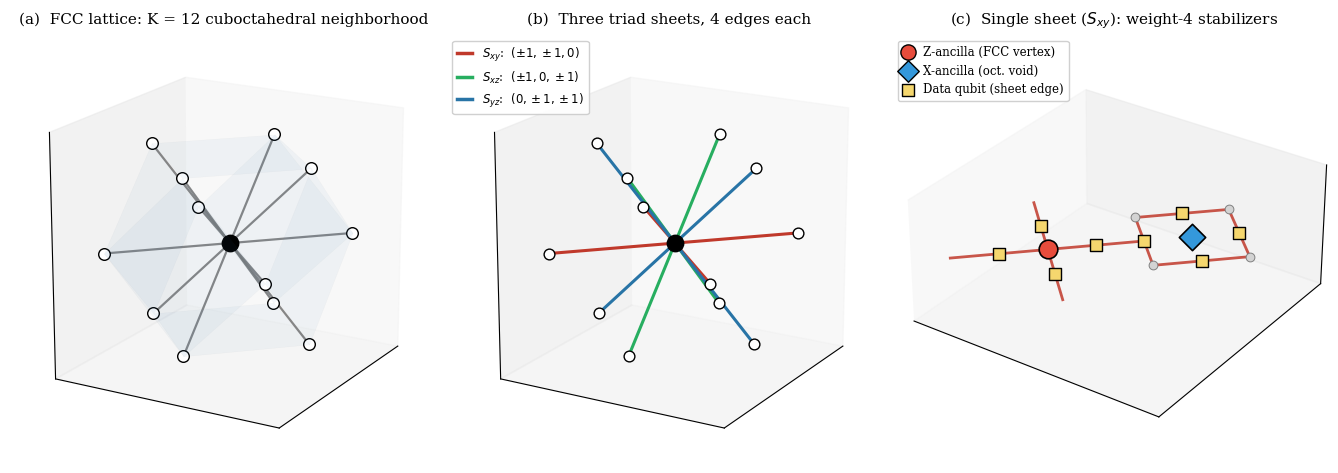

Python code for this plot:
"""
Build a 3-panel construction figure for the manuscript:
(a) Cuboctahedral K=12 neighborhood around an FCC vertex
(b) Triad-sheet decomposition (xy, xz, yz with distinct colors)
(c) Single sheet showing Z-ancilla (vertex) and X-ancilla (octahedral void)
    with weight-4 stabilizer supports highlighted
"""
import numpy as np
import matplotlib.pyplot as plt
import matplotlib as mpl
from mpl_toolkits.mplot3d import Axes3D
from mpl_toolkits.mplot3d.art3d import Poly3DCollection, Line3DCollection
import os

mpl.rcParams.update({
    "font.family": "serif",
    "font.size": 10,
    "axes.labelsize": 10,
    "axes.titlesize": 11,
    "savefig.dpi": 200,
    "savefig.bbox": "tight",
})

OUT = "fig1_construction"


# ------------------------------------------------------------------
# Define the 12 FCC nearest-neighbor vectors, partitioned by sheet
# ------------------------------------------------------------------
sheet_xy = [(1, 1, 0), (1, -1, 0), (-1, 1, 0), (-1, -1, 0)]
sheet_xz = [(1, 0, 1), (1, 0, -1), (-1, 0, 1), (-1, 0, -1)]
sheet_yz = [(0, 1, 1), (0, 1, -1), (0, -1, 1), (0, -1, -1)]

C_XY = "#c0392b"  # red
C_XZ = "#27ae60"  # green
C_YZ = "#2874a6"  # blue
C_GRAY = "#7a7a7a"

fig = plt.figure(figsize=(13.5, 4.6))


# ------------------------------------------------------------------
# Panel (a): full K=12 cuboctahedral neighborhood
# ------------------------------------------------------------------
ax1 = fig.add_subplot(131, projection='3d')

# Plot all 12 edges from origin
for v in sheet_xy + sheet_xz + sheet_yz:
    ax1.plot([0, v[0]], [0, v[1]], [0, v[2]], color=C_GRAY, lw=1.6, alpha=0.9)

# Vertices: center + 12 neighbors
ax1.scatter([0], [0], [0], s=140, c='black', zorder=10, edgecolors='black')
for v in sheet_xy + sheet_xz + sheet_yz:
    ax1.scatter(v[0], v[1], v[2], s=70, c='white',
                edgecolors='black', lw=1.0, zorder=8)

# Cuboctahedron faces (square + triangle) - draw as transparent surface
# The 12 vertices are at all permutations of (±1, ±1, 0) - this is a cuboctahedron
all12 = sheet_xy + sheet_xz + sheet_yz
# Square faces: at each cube face, four vertices
sq_faces = [
    [(1,1,0),(1,0,1),(1,-1,0),(1,0,-1)],   # x=+1 plane
    [(-1,1,0),(-1,0,1),(-1,-1,0),(-1,0,-1)], # x=-1 plane
    [(1,1,0),(0,1,1),(-1,1,0),(0,1,-1)],    # y=+1
    [(1,-1,0),(0,-1,1),(-1,-1,0),(0,-1,-1)],# y=-1
    [(1,0,1),(0,1,1),(-1,0,1),(0,-1,1)],    # z=+1
    [(1,0,-1),(0,1,-1),(-1,0,-1),(0,-1,-1)],# z=-1
]
for f in sq_faces:
    poly = Poly3DCollection([f], alpha=0.05, facecolor='steelblue',
                             edgecolor='gray', linewidths=0.3)
    ax1.add_collection3d(poly)

ax1.set_title("(a)  FCC lattice: K = 12 cuboctahedral neighborhood", pad=8)
ax1.set_xlim(-1.4, 1.4); ax1.set_ylim(-1.4, 1.4); ax1.set_zlim(-1.4, 1.4)
ax1.set_xticks([]); ax1.set_yticks([]); ax1.set_zticks([])
ax1.set_box_aspect([1,1,1])
ax1.view_init(elev=18, azim=30)


# ------------------------------------------------------------------
# Panel (b): triad sheet decomposition
# ------------------------------------------------------------------
ax2 = fig.add_subplot(132, projection='3d')
for v in sheet_xy:
    ax2.plot([0, v[0]], [0, v[1]], [0, v[2]], color=C_XY, lw=2.2)
for v in sheet_xz:
    ax2.plot([0, v[0]], [0, v[1]], [0, v[2]], color=C_XZ, lw=2.2)
for v in sheet_yz:
    ax2.plot([0, v[0]], [0, v[1]], [0, v[2]], color=C_YZ, lw=2.2)
ax2.scatter([0], [0], [0], s=140, c='black', zorder=10, edgecolors='black')
for v in all12:
    ax2.scatter(v[0], v[1], v[2], s=60, c='white',
                edgecolors='black', lw=1.0, zorder=8)

# Add a small legend
ax2.plot([], [], color=C_XY, lw=2.5,
         label=r"$S_{xy}$:  $(\pm 1, \pm 1, 0)$")
ax2.plot([], [], color=C_XZ, lw=2.5,
         label=r"$S_{xz}$:  $(\pm 1, 0, \pm 1)$")
ax2.plot([], [], color=C_YZ, lw=2.5,
         label=r"$S_{yz}$:  $(0, \pm 1, \pm 1)$")
ax2.legend(loc='upper left', bbox_to_anchor=(-0.02, 1.0),
           fontsize=8.5, framealpha=0.92, handlelength=1.3)

ax2.set_title("(b)  Three triad sheets, 4 edges each", pad=8)
ax2.set_xlim(-1.4, 1.4); ax2.set_ylim(-1.4, 1.4); ax2.set_zlim(-1.4, 1.4)
ax2.set_xticks([]); ax2.set_yticks([]); ax2.set_zticks([])
ax2.set_box_aspect([1,1,1])
ax2.view_init(elev=18, azim=30)


# ------------------------------------------------------------------
# Panel (c): one sheet showing data, Z-ancilla, X-ancilla
# ------------------------------------------------------------------
ax3 = fig.add_subplot(133, projection='3d')

# Show xy sheet edges - draw 2 unit cells worth so the octahedral void is visible
# The xy sheet at z=0 layer of the FCC lattice has vertices at (i+j even, i, j, 0)
# Actually let me just show one Z-ancilla vertex with its 4 xy edges
# and one nearby octahedral void with its 4 xy stabilizer edges

# Z-ancilla at origin, 4 xy-data qubits at midpoints of the 4 xy edges
z_anc_pos = (0, 0, 0)
xy_endpoints = sheet_xy
xy_midpoints = [(v[0]/2, v[1]/2, 0) for v in xy_endpoints]

for ep, mp in zip(xy_endpoints, xy_midpoints):
    ax3.plot([0, ep[0]], [0, ep[1]], [0, 0], color=C_XY, lw=2.0, alpha=0.85)
    # data qubit at midpoint
    ax3.scatter(mp[0], mp[1], mp[2], s=85, c='#f5d76e',
                edgecolors='black', lw=1.0, zorder=10, marker='s')

# Z-ancilla at center
ax3.scatter([0], [0], [0], s=180, c='#e74c3c', zorder=11,
             edgecolors='black', lw=1.2, marker='o')

# X-ancilla at an octahedral void - position it 1 unit away in z direction
# The octahedral void is at a body-center-like position
# Actually for FCC, oct voids are at face centers of the conventional cube
# Let's put X-ancilla at (1, 0, 0) (a face center between two FCC vertices)
# But this needs to be edge-disjoint from our data qubits

# Use offset visualization: show the octahedron around the void
# Oct void at (0, 0, 1) - 6 surrounding FCC vertices form an octahedron
# Wait, this isn't quite right. Let me think.
# In FCC, oct voids exist at half-integer positions.
# For visualization just put X-ancilla at a position that shows the concept

# Place X-ancilla showing 4 xy-edges of an octahedron
# The octahedron at center (1, 1, 0) has vertices at:
# (1+1, 1, 0) (1-1, 1, 0) (1, 1+1, 0) (1, 1-1, 0) (1, 1, 1) (1, 1, -1)
# of which (2,1,0), (0,1,0), (1,2,0), (1,0,0) are 4 in z=0 plane
# Edges in xy plane: (2,1,0)-(1,2,0), (1,2,0)-(0,1,0), (0,1,0)-(1,0,0), (1,0,0)-(2,1,0)
# These are exactly 4 xy-sheet edges! Each has displacement (±1, ±1, 0) ✓

x_anc_pos = (1.5, 1.5, 0)  # offset for visualization
square_verts = [(2.5, 1.5, 0), (1.5, 2.5, 0), (0.5, 1.5, 0), (1.5, 0.5, 0)]
square_edges = [(0,1), (1,2), (2,3), (3,0)]

# Draw the 4 xy data qubits of this octahedron as connecting edges
for i, j in square_edges:
    a = square_verts[i]
    b = square_verts[j]
    ax3.plot([a[0], b[0]], [a[1], b[1]], [a[2], b[2]],
             color=C_XY, lw=2.0, alpha=0.85)
    # midpoint = data qubit
    mid = ((a[0]+b[0])/2, (a[1]+b[1])/2, 0)
    ax3.scatter(mid[0], mid[1], mid[2], s=85, c='#f5d76e',
                edgecolors='black', lw=1.0, zorder=10, marker='s')

# Vertices of the surrounding octahedron (FCC vertex sites)
for v in square_verts:
    ax3.scatter(v[0], v[1], v[2], s=40, c='lightgray',
                edgecolors='gray', lw=0.7, zorder=8)

# X-ancilla at oct-void center
ax3.scatter([x_anc_pos[0]], [x_anc_pos[1]], [x_anc_pos[2]],
             s=180, c='#3498db', zorder=11,
             edgecolors='black', lw=1.2, marker='D')

# Legend entries
ax3.scatter([], [], c='#e74c3c', s=120, marker='o',
             edgecolors='black', lw=1.0, label='Z-ancilla (FCC vertex)')
ax3.scatter([], [], c='#3498db', s=120, marker='D',
             edgecolors='black', lw=1.0, label='X-ancilla (oct. void)')
ax3.scatter([], [], c='#f5d76e', s=80, marker='s',
             edgecolors='black', lw=1.0, label='Data qubit (sheet edge)')
ax3.legend(loc='upper left', fontsize=8.5, framealpha=0.92,
           bbox_to_anchor=(-0.02, 1.0), handlelength=1.0)

ax3.set_title(r"(c)  Single sheet ($S_{xy}$): weight-4 stabilizers", pad=8)
ax3.set_xlim(-1.4, 2.9); ax3.set_ylim(-1.4, 2.9); ax3.set_zlim(-1.0, 1.0)
ax3.set_xticks([]); ax3.set_yticks([]); ax3.set_zticks([])
ax3.set_box_aspect([1.5, 1.5, 0.7])
ax3.view_init(elev=30, azim=-55)


fig.tight_layout()
fig.savefig(OUT + ".png", dpi=200, bbox_inches='tight')
fig.savefig(OUT + ".pdf", bbox_inches='tight')
print(f"Saved {OUT}.png and .pdf")
plt.close(fig)
